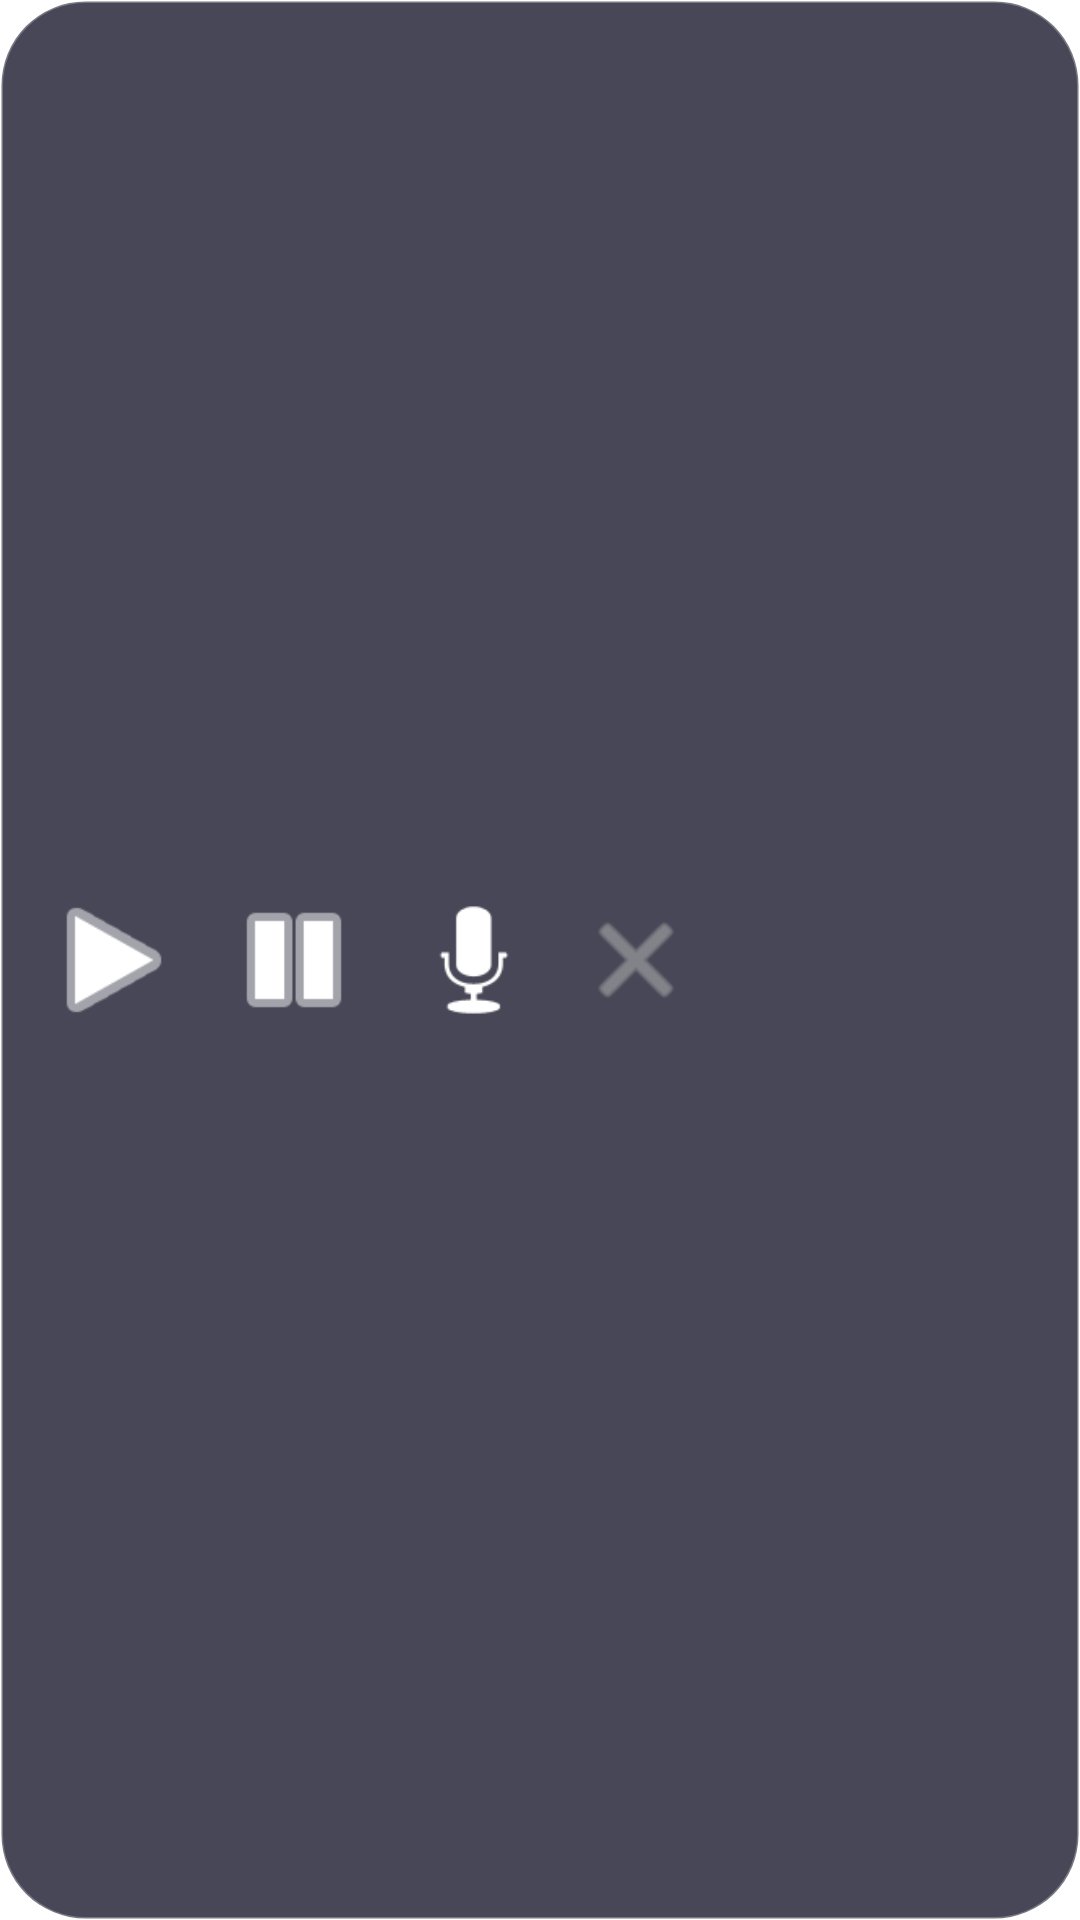

Here is an Android app screen rendered from its layout file. Give the layout XML and the strings, colors and styles it references.
<!-- AndroidManifest.xml: application theme Theme.EbookAccessibility -->
<!-- res/layout/overlay_panel.xml -->
<?xml version="1.0" encoding="utf-8"?>
<LinearLayout xmlns:android="http://schemas.android.com/apk/res/android"
    android:layout_width="wrap_content"
    android:layout_height="wrap_content"
    android:orientation="horizontal"
    android:background="@drawable/overlay_panel_bg"
    android:padding="8dp"
    android:gravity="center_vertical">

    
    <ImageButton
        android:id="@+id/btnRead"
        android:layout_width="52dp"
        android:layout_height="52dp"
        android:src="@android:drawable/ic_media_play"
        android:contentDescription="화면 읽기"
        android:background="@drawable/overlay_btn_bg"
        android:layout_margin="4dp"
        android:tint="@android:color/white" />

    
    <ImageButton
        android:id="@+id/btnStop"
        android:layout_width="52dp"
        android:layout_height="52dp"
        android:src="@android:drawable/ic_media_pause"
        android:contentDescription="읽기 중지"
        android:background="@drawable/overlay_btn_bg"
        android:layout_margin="4dp"
        android:tint="@android:color/white" />

    
    <ImageButton
        android:id="@+id/btnAsk"
        android:layout_width="52dp"
        android:layout_height="52dp"
        android:src="@android:drawable/ic_btn_speak_now"
        android:contentDescription="AI에게 질문"
        android:background="@drawable/overlay_btn_bg_accent"
        android:layout_margin="4dp"
        android:tint="@android:color/white" />

    
    <ImageButton
        android:id="@+id/btnClose"
        android:layout_width="40dp"
        android:layout_height="40dp"
        android:src="@android:drawable/ic_menu_close_clear_cancel"
        android:contentDescription="서비스 종료"
        android:background="@android:color/transparent"
        android:layout_margin="4dp"
        android:tint="#AAAAAA" />

</LinearLayout>
<!-- resources referenced by this layout -->
<resources>
  <!-- drawable overlay_panel_bg (drawable) -->
  <?xml version="1.0" encoding="utf-8"?>
  <shape xmlns:android="http://schemas.android.com/apk/res/android"
      android:shape="rectangle">
      <solid android:color="#CC1A1A2E" />
      <corners android:radius="28dp" />
      <stroke android:width="1dp" android:color="#44FFFFFF" />
  </shape>
</resources>
